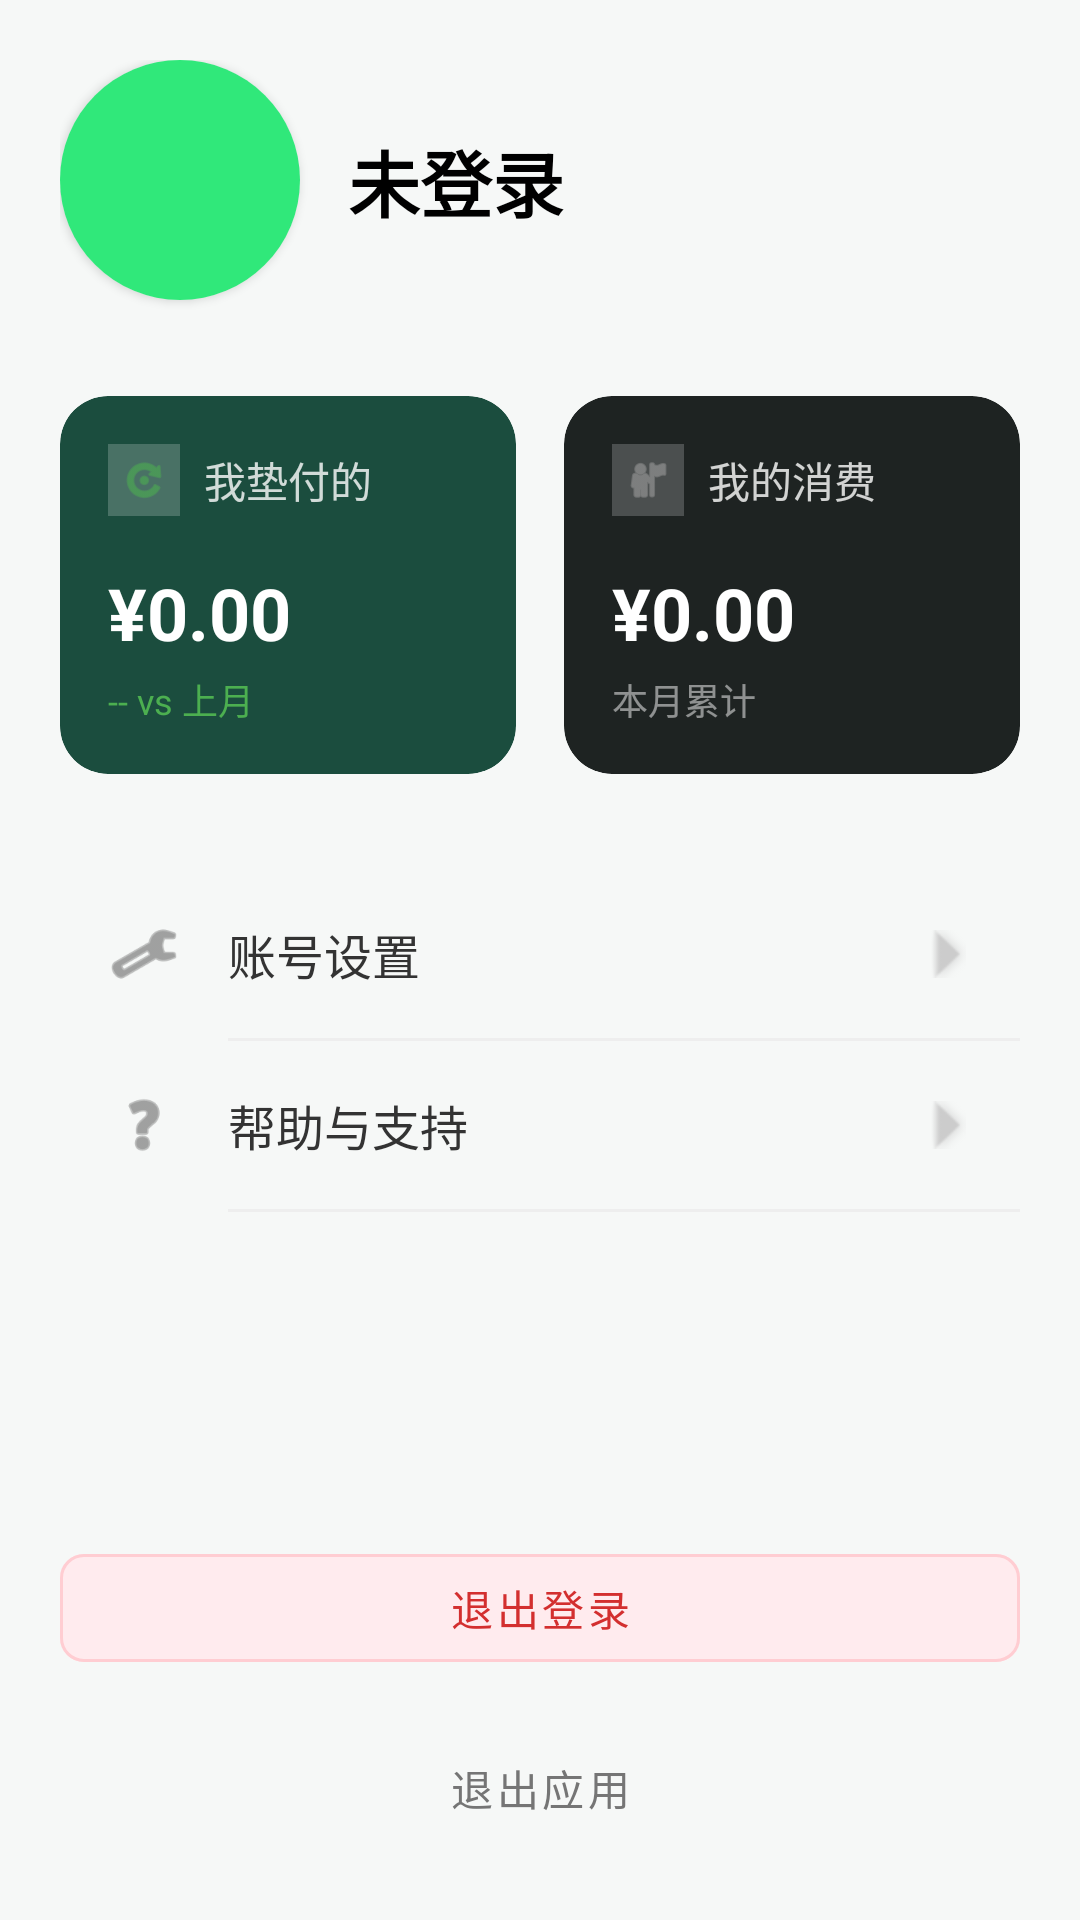

Here is an Android app screen rendered from its layout file. Give the layout XML and the strings, colors and styles it references.
<!-- AndroidManifest.xml: application theme Theme.RoomieSplit -->
<!-- res/layout/fragment_profile.xml -->
<?xml version="1.0" encoding="utf-8"?>
<androidx.constraintlayout.widget.ConstraintLayout xmlns:android="http://schemas.android.com/apk/res/android"
    xmlns:app="http://schemas.android.com/apk/res-auto"
    xmlns:tools="http://schemas.android.com/tools"
    android:layout_width="match_parent"
    android:layout_height="match_parent"
    android:background="@color/background_light"
    android:padding="20dp"
    tools:context=".ui.ProfileFragment">

    <androidx.cardview.widget.CardView
        android:id="@+id/card_avatar"
        android:layout_width="80dp"
        android:layout_height="80dp"
        app:cardCornerRadius="40dp"
        app:layout_constraintTop_toTopOf="parent"
        app:layout_constraintStart_toStartOf="parent">
        
        <ImageView
            android:id="@+id/image_avatar"
            android:layout_width="match_parent"
            android:layout_height="match_parent"
            android:src="@drawable/ic_launcher_background" 
            android:scaleType="centerCrop"/>
            
        <TextView
            android:id="@+id/text_avatar_char"
            android:layout_width="match_parent"
            android:layout_height="match_parent"
            android:gravity="center"
            android:textSize="36sp"
            android:textStyle="bold"
            android:textColor="@color/white"
            android:visibility="gone"
            tools:text="A"
            tools:visibility="visible"/>
    </androidx.cardview.widget.CardView>

    <TextView
        android:id="@+id/text_username"
        android:layout_width="wrap_content"
        android:layout_height="wrap_content"
        android:text="未登录"
        android:textSize="24sp"
        android:textStyle="bold"
        android:textColor="@color/black"
        android:layout_marginStart="16dp"
        app:layout_constraintStart_toEndOf="@id/card_avatar"
        app:layout_constraintTop_toTopOf="@id/card_avatar"
        app:layout_constraintBottom_toBottomOf="@id/card_avatar"/>

    
    <LinearLayout
        android:id="@+id/container_stats"
        android:layout_width="match_parent"
        android:layout_height="wrap_content"
        android:orientation="horizontal"
        android:layout_marginTop="32dp"
        app:layout_constraintTop_toBottomOf="@id/card_avatar">

        
        <androidx.cardview.widget.CardView
            android:layout_width="0dp"
            android:layout_height="wrap_content"
            android:layout_weight="1"
            android:layout_marginEnd="8dp"
            app:cardCornerRadius="16dp"
            app:cardBackgroundColor="#1B4D3E" 
            app:cardElevation="0dp"> 

            <LinearLayout
                android:layout_width="match_parent"
                android:layout_height="wrap_content"
                android:orientation="vertical"
                android:padding="16dp">

                <LinearLayout
                    android:layout_width="wrap_content"
                    android:layout_height="wrap_content"
                    android:gravity="center_vertical">
                    
                    <ImageView
                        android:layout_width="24dp"
                        android:layout_height="24dp"
                        android:src="@android:drawable/ic_menu_rotate"
                        app:tint="#4CAF50"
                        android:background="@drawable/ic_launcher_background"
                        android:backgroundTint="#33FFFFFF"
                        android:padding="4dp"/> 

                    <TextView
                        android:layout_width="wrap_content"
                        android:layout_height="wrap_content"
                        android:text="我垫付的"
                        android:textColor="#CCFFFFFF"
                        android:layout_marginStart="8dp"
                        android:textSize="14sp"/>
                </LinearLayout>

                

                <TextView
                    android:id="@+id/text_advanced_amount"
                    android:layout_width="wrap_content"
                    android:layout_height="wrap_content"
                    android:text="¥0.00"
                    android:textColor="#FFFFFF"
                    android:textSize="24sp"
                    android:textStyle="bold"
                    android:layout_marginTop="16dp"/>

                <TextView
                    android:id="@+id/text_paid_growth"
                    android:layout_width="wrap_content"
                    android:layout_height="wrap_content"
                    android:text="-- vs 上月"
                    android:textColor="#4CAF50"
                    android:textSize="12sp"
                    android:layout_marginTop="4dp"/>

            </LinearLayout>
        </androidx.cardview.widget.CardView>

        
        <androidx.cardview.widget.CardView
            android:layout_width="0dp"
            android:layout_height="wrap_content"
            android:layout_weight="1"
            android:layout_marginStart="8dp"
            app:cardCornerRadius="16dp"
            app:cardBackgroundColor="#1E2322"
            app:cardElevation="0dp"> 

             <LinearLayout
                android:layout_width="match_parent"
                android:layout_height="wrap_content"
                android:orientation="vertical"
                android:padding="16dp">

                <LinearLayout
                    android:layout_width="wrap_content"
                    android:layout_height="wrap_content"
                    android:gravity="center_vertical">
                    
                    <ImageView
                        android:layout_width="24dp"
                        android:layout_height="24dp"
                        android:src="@android:drawable/ic_menu_myplaces"
                        app:tint="#9E9E9E"
                        android:background="@drawable/ic_launcher_background"
                        android:backgroundTint="#33FFFFFF"
                        android:padding="4dp"/> 

                    <TextView
                        android:layout_width="wrap_content"
                        android:layout_height="wrap_content"
                        android:text="我的消费"
                        android:textColor="#CCFFFFFF"
                        android:layout_marginStart="8dp"
                        android:textSize="14sp"/>
                </LinearLayout>

                <TextView
                    android:id="@+id/text_expense_amount"
                    android:layout_width="wrap_content"
                    android:layout_height="wrap_content"
                    android:text="¥0.00"
                    android:textColor="#FFFFFF"
                    android:textSize="24sp"
                    android:textStyle="bold"
                    android:layout_marginTop="16dp"/>

                <TextView
                    android:layout_width="wrap_content"
                    android:layout_height="wrap_content"
                    android:text="本月累计"
                    android:textColor="#80FFFFFF"
                    android:textSize="12sp"
                    android:layout_marginTop="4dp"/>

            </LinearLayout>
        </androidx.cardview.widget.CardView>

    </LinearLayout>

    
    <LinearLayout
        android:layout_width="match_parent"
        android:layout_height="wrap_content"
        android:orientation="vertical"
        android:layout_marginTop="32dp"
        app:layout_constraintTop_toBottomOf="@id/container_stats">

        
        <LinearLayout
            android:id="@+id/menu_settings"
            android:layout_width="match_parent"
            android:layout_height="wrap_content"
            android:orientation="horizontal"
            android:padding="16dp"
            android:background="?attr/selectableItemBackground"
            android:gravity="center_vertical">

            <ImageView
                android:layout_width="24dp"
                android:layout_height="24dp"
                android:src="@android:drawable/ic_menu_preferences"
                app:tint="#666666"/>

            <TextView
                android:layout_width="0dp"
                android:layout_height="wrap_content"
                android:layout_weight="1"
                android:text="账号设置"
                android:textSize="16sp"
                android:textColor="#333333"
                android:layout_marginStart="16dp"/>

            <ImageView
                android:layout_width="16dp"
                android:layout_height="16dp"
                android:src="@android:drawable/arrow_down_float"
                android:rotation="-90"
                app:tint="#CCCCCC"/>
        </LinearLayout>

        <View
            android:layout_width="match_parent"
            android:layout_height="1dp"
            android:background="#EEEEEE"
            android:layout_marginStart="56dp"/>

        
        <LinearLayout
            android:id="@+id/menu_help"
            android:layout_width="match_parent"
            android:layout_height="wrap_content"
            android:orientation="horizontal"
            android:padding="16dp"
            android:background="?attr/selectableItemBackground"
            android:gravity="center_vertical">

            <ImageView
                android:layout_width="24dp"
                android:layout_height="24dp"
                android:src="@android:drawable/ic_menu_help"
                app:tint="#666666"/>

            <TextView
                android:layout_width="0dp"
                android:layout_height="wrap_content"
                android:layout_weight="1"
                android:text="帮助与支持"
                android:textSize="16sp"
                android:textColor="#333333"
                android:layout_marginStart="16dp"/>

            <ImageView
                android:layout_width="16dp"
                android:layout_height="16dp"
                android:src="@android:drawable/arrow_down_float"
                android:rotation="-90"
                app:tint="#CCCCCC"/>
        </LinearLayout>

        <View
            android:layout_width="match_parent"
            android:layout_height="1dp"
            android:background="#EEEEEE"
            android:layout_marginStart="56dp"/>

    </LinearLayout>

    
    <LinearLayout
        android:layout_width="match_parent"
        android:layout_height="wrap_content"
        android:orientation="vertical"
        android:layout_marginTop="32dp"
        app:layout_constraintBottom_toBottomOf="parent">

        <com.google.android.material.button.MaterialButton
            android:id="@+id/btn_logout"
            android:layout_width="match_parent"
            android:layout_height="wrap_content"
            android:text="退出登录"
            android:textColor="#D32F2F"
            android:backgroundTint="#FFEBEE"
            app:cornerRadius="8dp"
            app:strokeColor="#FFCDD2"
            app:strokeWidth="1dp"
            android:layout_marginBottom="12dp"
            style="@style/Widget.MaterialComponents.Button.TextButton"/>

        <com.google.android.material.button.MaterialButton
            android:id="@+id/btn_exit"
            android:layout_width="match_parent"
            android:layout_height="wrap_content"
            android:text="退出应用"
            android:textColor="#757575"
            app:cornerRadius="8dp"
            style="@style/Widget.MaterialComponents.Button.TextButton"/>
            
    </LinearLayout>



</androidx.constraintlayout.widget.ConstraintLayout>
<!-- resources referenced by this layout -->
<resources>
  <color name="background_light">#f6f8f7</color>
  <color name="black">#FF000000</color>
  <color name="white">#FFFFFFFF</color>
  <!-- drawable ic_launcher_background (drawable) -->
  <?xml version="1.0" encoding="utf-8"?>
  <vector xmlns:android="http://schemas.android.com/apk/res/android"
      android:width="108dp"
      android:height="108dp"
      android:viewportWidth="108"
      android:viewportHeight="108">
      <path
          android:fillColor="#30e87a"
          android:pathData="M0,0h108v108h-108z"/>
  </vector>
  <style name="Theme.RoomieSplit" parent="Theme.MaterialComponents.DayNight.NoActionBar">
          
          <item name="colorPrimary">@color/primary</item>
          <item name="colorPrimaryVariant">@color/primary_dark</item>
          <item name="colorOnPrimary">@color/background_dark</item>
          
          <item name="colorSecondary">@color/teal_200</item>
          <item name="colorSecondaryVariant">@color/teal_700</item>
          <item name="colorOnSecondary">@color/black</item>
          
          <item name="android:statusBarColor" tools:targetApi="l">?attr/colorPrimaryVariant</item>
          
          <item name="android:windowBackground">@color/app_background</item>
          <item name="android:textColor">@color/app_text_primary</item>
      </style>
  <color name="primary">#30e87a</color>
  <color name="primary_dark">#20a855</color>
  <color name="background_dark">#112117</color>
  <color name="teal_200">#FF03DAC5</color>
  <color name="teal_700">#FF018786</color>
  <color name="app_background">@color/background_light</color>
  <color name="app_text_primary">@color/black</color>
</resources>
